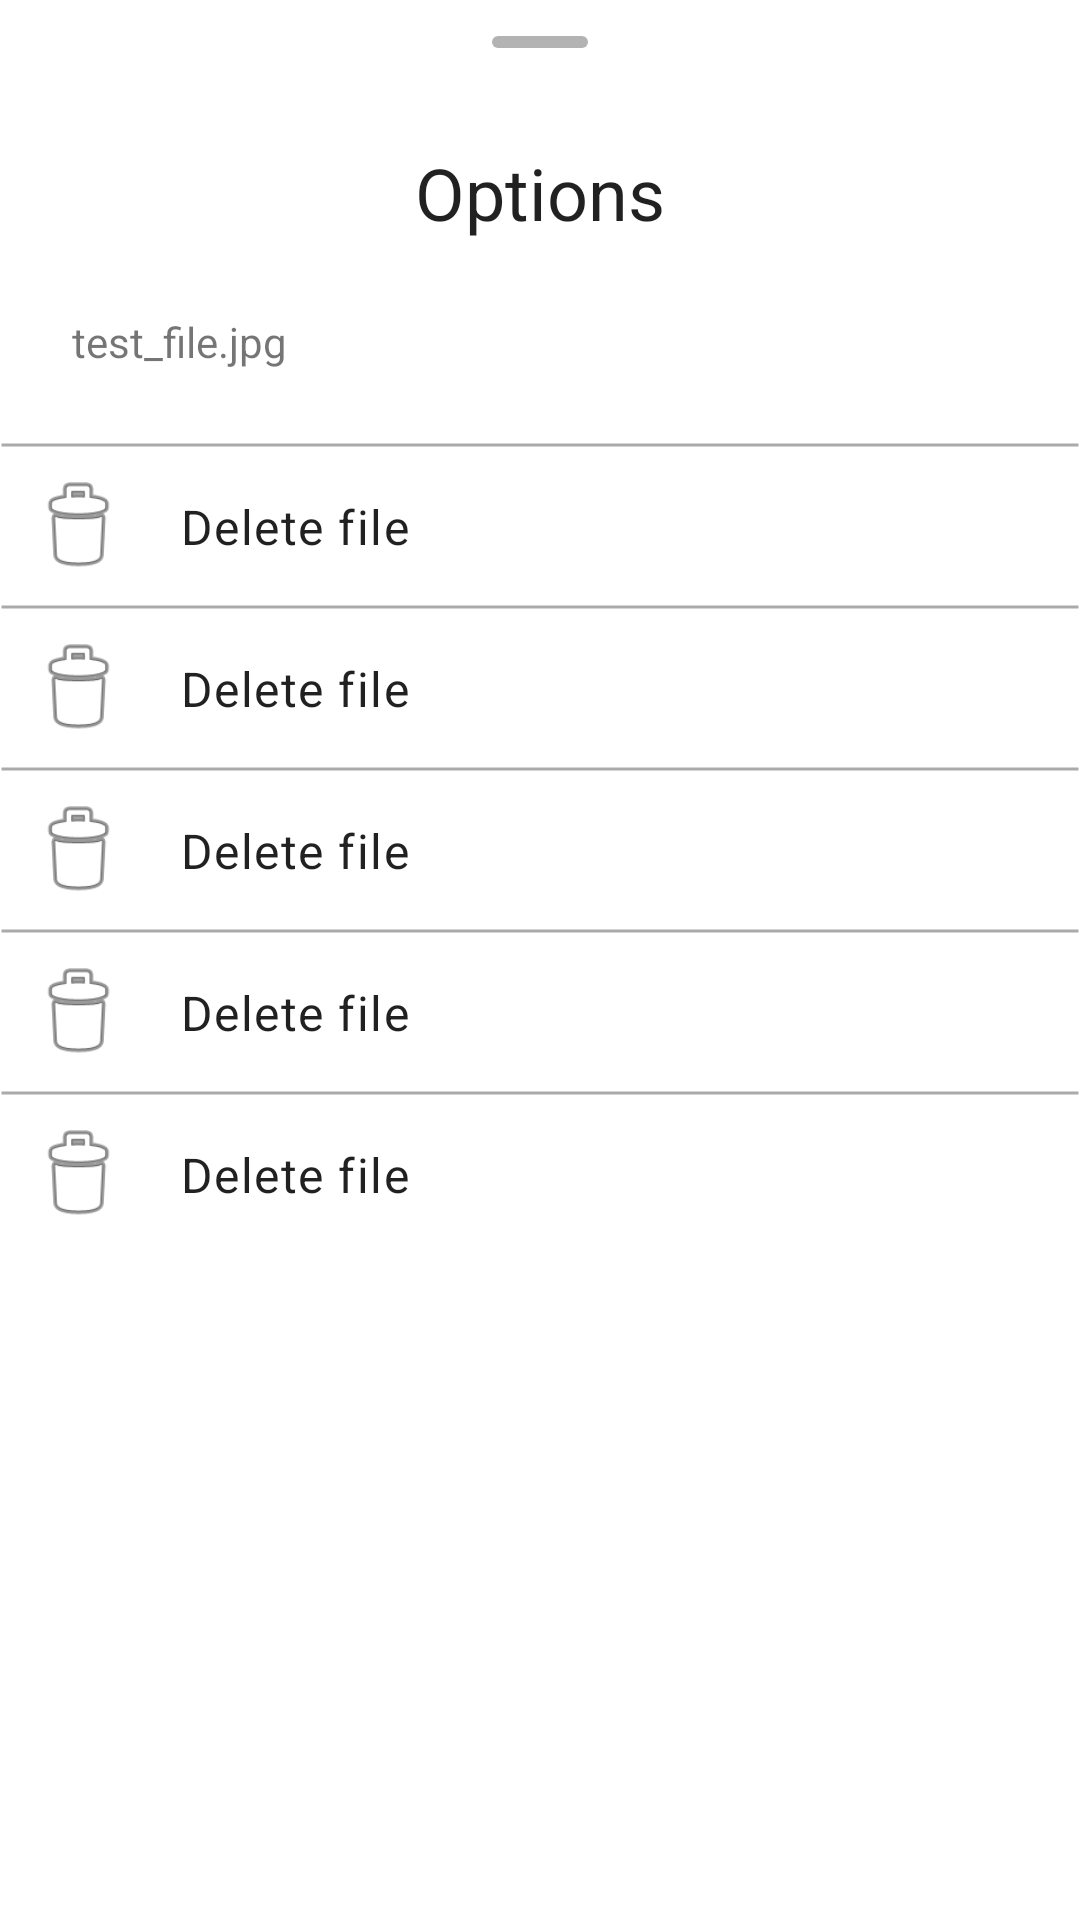

Reconstruct the res/layout file that produces this screen, plus the resources it refers to.
<!-- AndroidManifest.xml: application theme Theme.OMHStorage -->
<!-- res/layout/dialog_file_menu.xml -->
<?xml version="1.0" encoding="utf-8"?>
<ScrollView xmlns:android="http://schemas.android.com/apk/res/android"
        xmlns:app="http://schemas.android.com/apk/res-auto"
        android:layout_width="match_parent"
        android:layout_height="wrap_content">

    <androidx.constraintlayout.widget.ConstraintLayout
            android:layout_width="match_parent"
            android:layout_height="wrap_content">

        <include
                android:id="@+id/header"
                layout="@layout/row_dialog_header" />

        <LinearLayout
                android:id="@+id/menu_rows"
                android:layout_width="match_parent"
                android:layout_height="wrap_content"
                android:divider="@drawable/divider"
                android:orientation="vertical"
                android:showDividers="beginning|middle"
                app:layout_constraintBottom_toBottomOf="parent"
                app:layout_constraintStart_toStartOf="parent"
                app:layout_constraintEnd_toEndOf="parent"
                app:layout_constraintTop_toBottomOf="@+id/header"
                app:layout_constraintVertical_bias="0.0"
                android:layout_marginTop="24dp">

            <include
                    android:id="@+id/metadata"
                    layout="@layout/row_menu" />

            <include
                    android:id="@+id/permissions"
                    layout="@layout/row_menu" />

            <include
                    android:id="@+id/versions"
                    layout="@layout/row_menu" />

            <include
                    android:id="@+id/update"
                    layout="@layout/row_menu" />

            <include
                    android:id="@+id/delete"
                    layout="@layout/row_menu" />
        </LinearLayout>

    </androidx.constraintlayout.widget.ConstraintLayout>
</ScrollView>
<!-- res/layout/row_dialog_header.xml (included above) -->
<?xml version="1.0" encoding="utf-8"?>
<androidx.constraintlayout.widget.ConstraintLayout xmlns:android="http://schemas.android.com/apk/res/android"
        xmlns:app="http://schemas.android.com/apk/res-auto"
        xmlns:tools="http://schemas.android.com/tools"
        android:layout_width="match_parent"
        android:layout_height="wrap_content">


    <com.google.android.material.bottomsheet.BottomSheetDragHandleView
            android:id="@+id/drag_handle"
            android:layout_width="match_parent"
            android:layout_height="wrap_content"
            app:layout_constraintTop_toTopOf="parent"
            app:layout_constraintStart_toStartOf="parent"
            app:layout_constraintEnd_toEndOf="parent" />

    <TextView
            android:id="@+id/title"
            android:layout_width="wrap_content"
            android:layout_height="wrap_content"
            android:layout_marginStart="24dp"
            android:layout_marginEnd="24dp"
            android:textAppearance="@android:style/TextAppearance.Material.Headline"
            tools:text="Options"
            app:layout_constraintTop_toBottomOf="@+id/drag_handle"
            app:layout_constraintStart_toStartOf="parent"
            app:layout_constraintEnd_toEndOf="parent" />


    <TextView
            android:id="@+id/file_name"
            android:layout_width="wrap_content"
            android:layout_height="wrap_content"
            tools:text="test_file.jpg"
            app:layout_constraintStart_toStartOf="parent"
            app:layout_constraintEnd_toEndOf="parent"
            android:layout_marginStart="24dp"
            android:layout_marginEnd="24dp"
            app:layout_constraintHorizontal_bias="0.0"
            app:layout_constraintTop_toBottomOf="@+id/title"
            android:layout_marginTop="24dp" />


</androidx.constraintlayout.widget.ConstraintLayout>
<!-- res/layout/row_menu.xml (included above) -->
<?xml version="1.0" encoding="utf-8"?>
<androidx.constraintlayout.widget.ConstraintLayout xmlns:android="http://schemas.android.com/apk/res/android"
        xmlns:app="http://schemas.android.com/apk/res-auto"
        xmlns:tools="http://schemas.android.com/tools"
        android:layout_width="match_parent"
        android:foreground="?android:attr/selectableItemBackground"
        android:layout_height="wrap_content">

    <ImageView
            android:id="@+id/icon"
            android:layout_width="36dp"
            android:layout_height="36dp"
            android:layout_margin="8dp"
            app:layout_constraintBottom_toBottomOf="parent"
            app:layout_constraintStart_toStartOf="parent"
            app:layout_constraintTop_toTopOf="parent"
            tools:src="@android:drawable/ic_menu_delete" />

    <TextView
            android:layout_marginStart="16dp"
            android:id="@+id/label"
            android:layout_width="wrap_content"
            android:layout_height="wrap_content"
            tools:text="Delete file"
            style="@style/TextAppearance.Material3.BodyLarge"
            app:layout_constraintBottom_toBottomOf="parent"
            app:layout_constraintStart_toEndOf="@id/icon"
            app:layout_constraintTop_toTopOf="parent" />

</androidx.constraintlayout.widget.ConstraintLayout>
<!-- resources referenced by this layout -->
<resources>
  <!-- drawable divider (drawable) -->
  <?xml version="1.0" encoding="UTF-8"?>
  <shape xmlns:android="http://schemas.android.com/apk/res/android"
          android:shape="line">
      <stroke
              android:width="1dp"
              android:color="@android:color/darker_gray" />
      <size android:height="2dp" />
  </shape>
  <style name="Theme.OMHStorage" parent="Theme.MaterialComponents.DayNight.NoActionBar">
          
          <item name="colorPrimary">@color/purple_500</item>
          <item name="colorPrimaryVariant">@color/purple_700</item>
          <item name="colorOnPrimary">@color/white</item>
          
          <item name="colorSecondary">@color/teal_200</item>
          <item name="colorSecondaryVariant">@color/teal_700</item>
          <item name="colorOnSecondary">@color/black</item>
          
          <item name="android:statusBarColor">?attr/colorPrimaryVariant</item>
          
          <item name="bottomSheetDragHandleStyle">
              @style/Widget.MaterialComponents.BottomSheet.DragHandle
          </item>
      </style>
  <color name="purple_500">#FF6200EE</color>
  <color name="purple_700">#FF3700B3</color>
  <color name="white">#FFFFFFFF</color>
  <color name="teal_200">#FF03DAC5</color>
  <color name="teal_700">#FF018786</color>
  <color name="black">#FF000000</color>
  <style name="Widget.MaterialComponents.BottomSheet.DragHandle" parent="Widget.Material3.BottomSheet.DragHandle">
          <item name="tint">?colorOnSurface</item>
          <item name="android:alpha">0.3</item>
      </style>
</resources>
